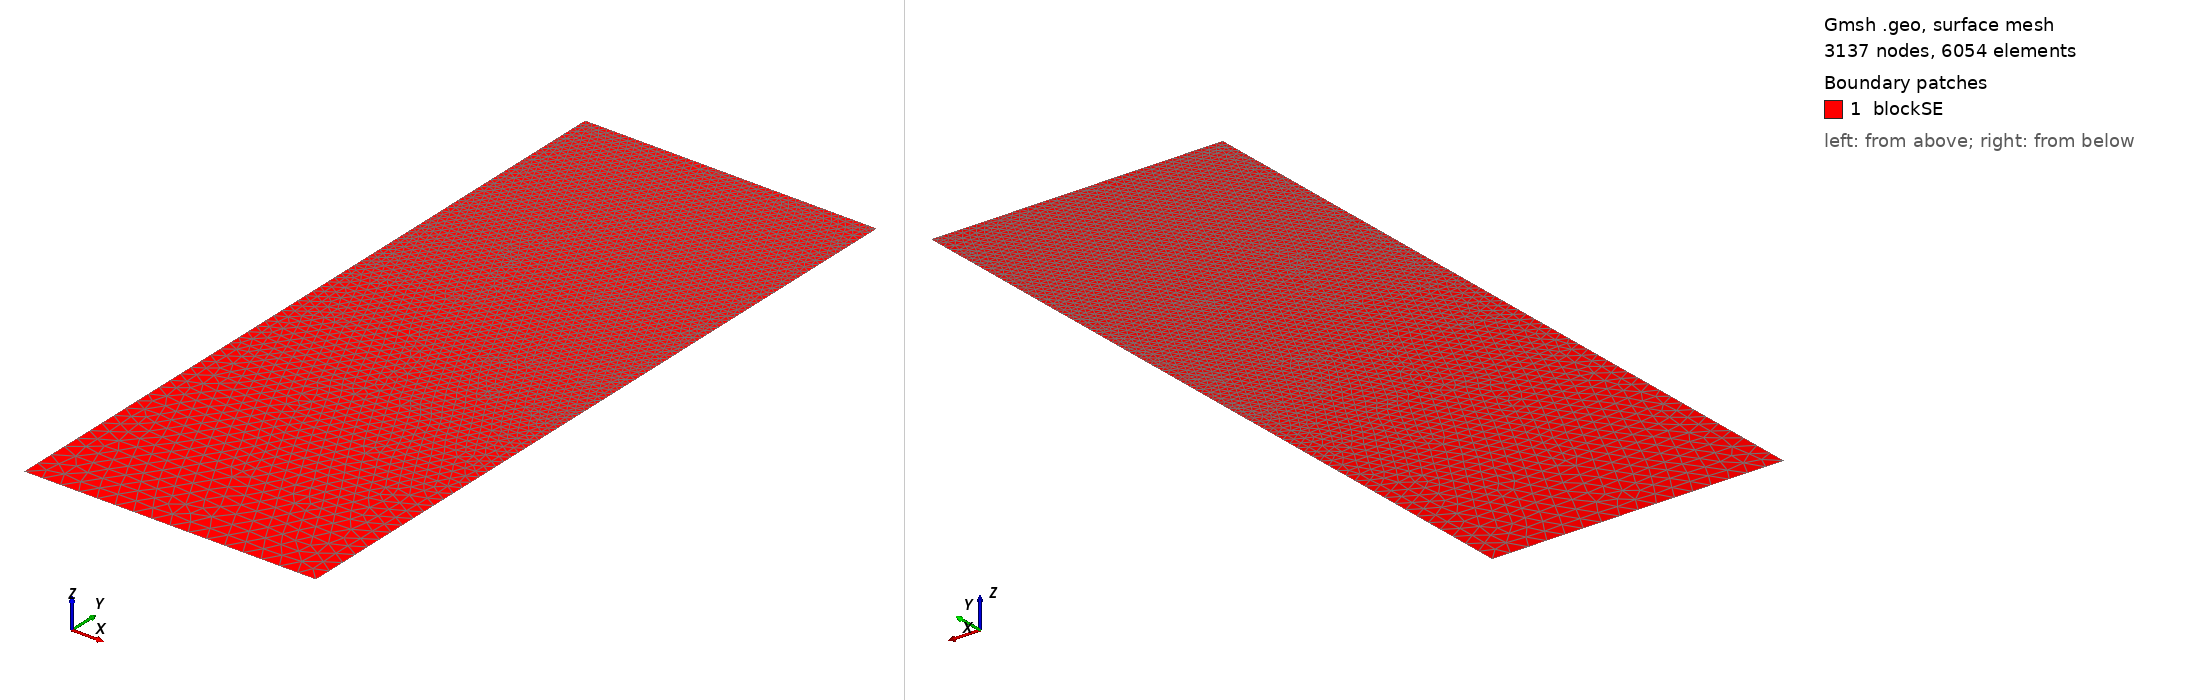

Gmsh geometry script, surface-meshed: 3137 nodes, 6054 surface elements. Boundary patches (legend numbers): 1 blockSE. Left view from above one corner, right view from below the opposite corner. Legend entries are the model's physical surfaces. The drawing asked Gmsh for element sizes between 1% and 20% of the model's largest extent; the script's own settings can give other sizes.

=== t164.geo (drawn) ===
/// Build a 2D model with micro-electrode

//SetFactory("OpenCASCADE");

// Parameters
hSE  = 20.0;  // thickness of the SE, in unit um
wSE  = 8.0;  // width of the SE, in unit um
hLi  = 6.6391;    // initial height of the Li in the pore, in unit um
rp   = 0.05;  // the round radius at corner point, in unit um
mSE  = 0.5;  // mesh characteristic length for SE out boundaries
mAnd = 0.05;  // mesh characteristic length for micro-probe

//**** Create points **/
// Create points for the boundary
Point(1) = {0, 0, 0, mSE};            Point(2) = {wSE, 0, 0, mSE};
Point(3) = {wSE, hSE-hLi, 0, mAnd};   Point(4) = {wSE, hSE-rp, 0, mAnd}; 
Point(5) = {wSE-rp, hSE-rp, 0, mAnd}; Point(6) = {wSE-rp, hSE, 0, mAnd}; 
Point(7) = {0, hSE, 0, mAnd};

//***** Create lines **/
// Creat lines for the boundary
Line(1)   = {1, 2};     Line(2)   = {2, 3};
Line(3)   = {3, 4};     Circle(4) = {4, 5, 6};  
Line(5)   = {6, 7};     Line(6)   = {7, 1};

//*** Create loops from lines **/
Curve Loop(6) = {1, 2, 3, 4, 5, 6};   // Outer boundary

//*** Create blocks from lines **/
Plane Surface(1) = {6}; // creat block SE

//*** Physical names **/
Physical Curve("SE_btm")     = {1};
Physical Curve("SE_right")   = {2};
//Physical Curve("SE_top")     = {3};
Physical Curve("SE_left")    = {6};
Physical Curve("And_btm")    = {3, 4, 5};
Physical Surface("blockSE")  = {1};
